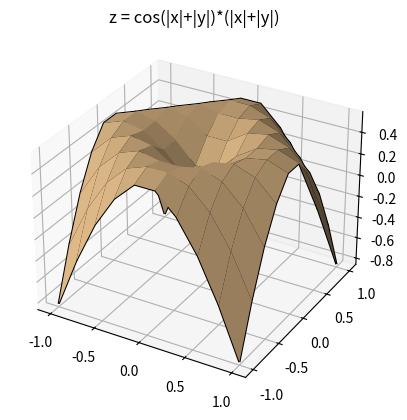

Here is the Python script that generated this plot:
from mpl_toolkits import mplot3d
import numpy as np
import matplotlib.pyplot as plt

x = np.linspace(-1, 1 , 10)
y = np.linspace(-1, 1 , 10)

X, Y = np.meshgrid(x, y)
Z = np.cos(np.abs(X)+np.abs(Y))*(np.abs(X)+np.abs(Y))

ax = plt.axes(projection='3d')
ax.plot_wireframe(X, Y, Z, color='black')        
ax.plot_surface(X, Y, Z, color = '#DEB887', linewidth = 10)   
ax.set_title('z = cos(|x|+|y|)*(|x|+|y|)')
plt.savefig('superficie6.png')